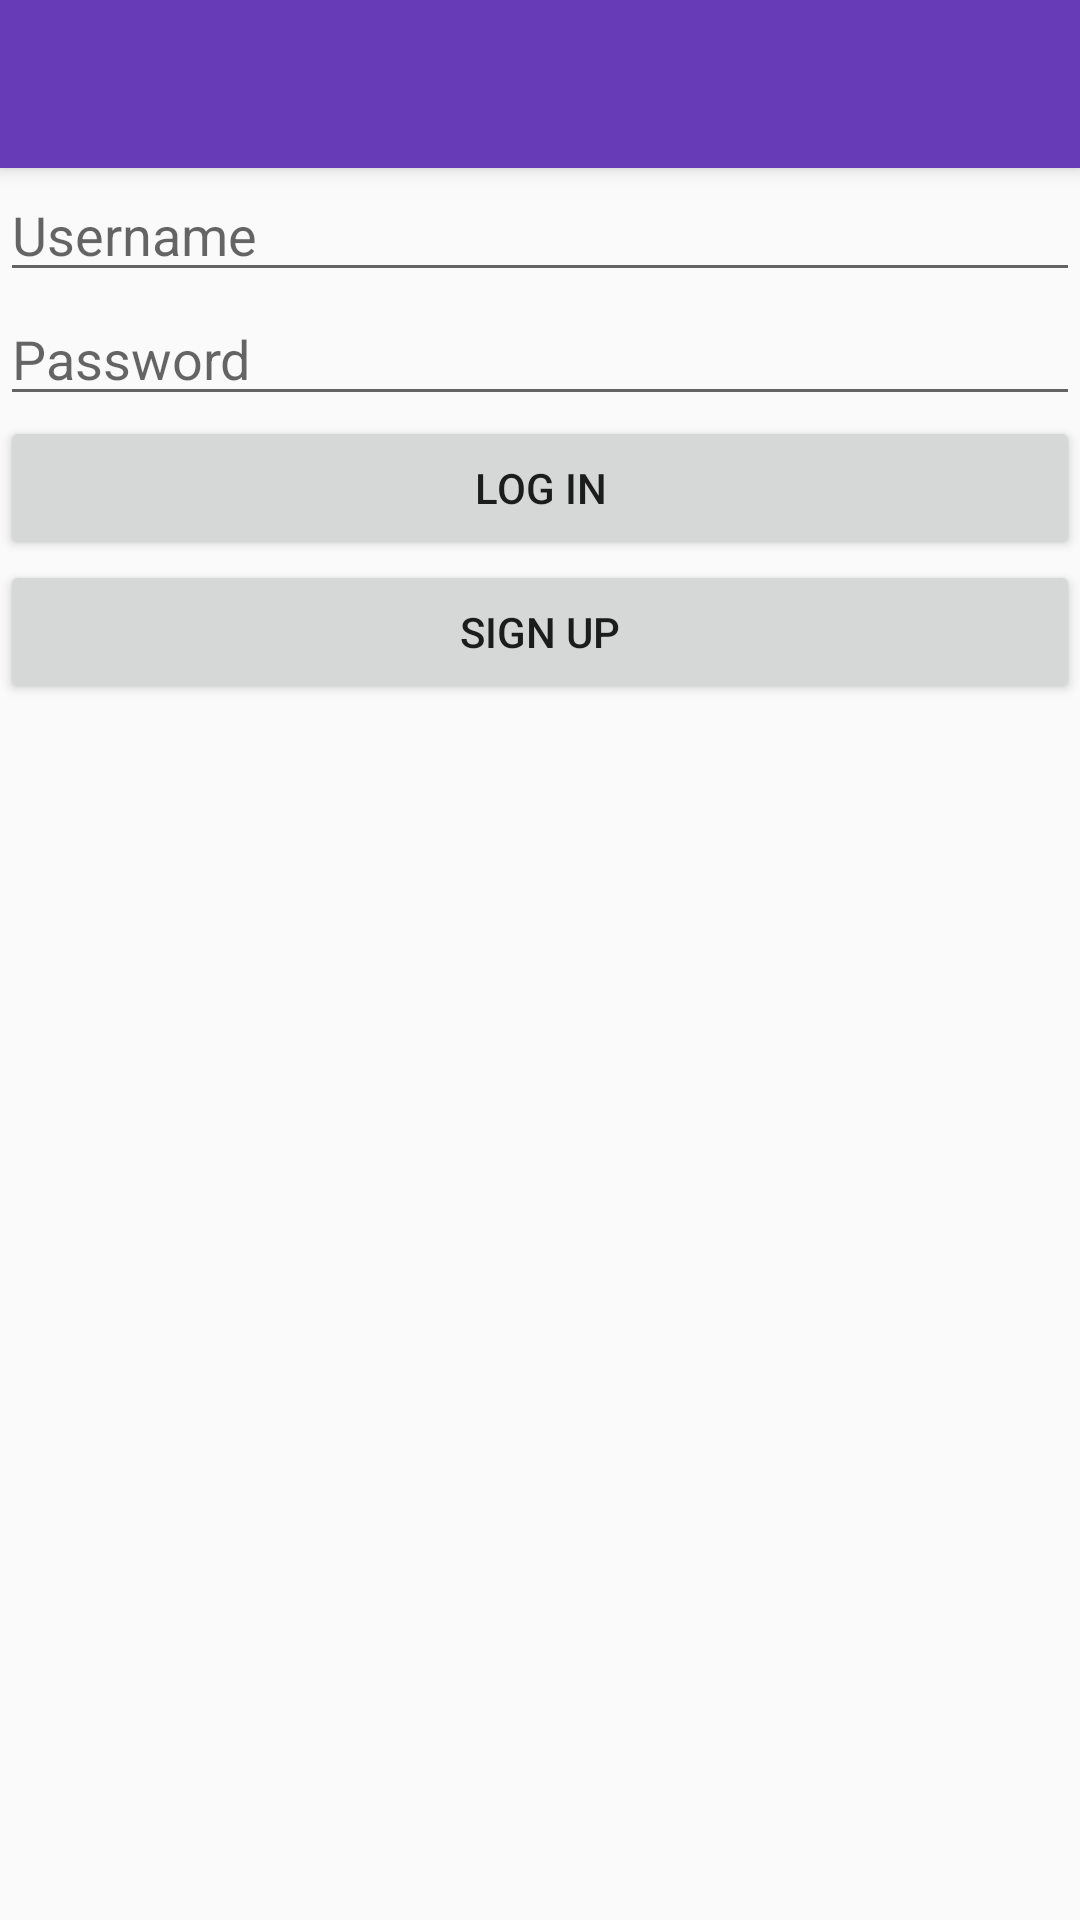

Android layout source for this screen:
<!-- AndroidManifest.xml: application theme AdaptiveTheme -->
<!-- res/layout/activity_login.xml -->
<?xml version="1.0" encoding="utf-8"?>
<android.support.design.widget.CoordinatorLayout xmlns:android="http://schemas.android.com/apk/res/android"
    xmlns:app="http://schemas.android.com/apk/res-auto"
    android:layout_width="match_parent"
    android:layout_height="match_parent"
    android:fitsSystemWindows="true">

    <android.support.design.widget.AppBarLayout
        android:layout_width="match_parent"
        android:layout_height="wrap_content"
        android:theme="@style/AppTheme.AppBarOverlay">

        <android.support.v7.widget.Toolbar
            android:id="@+id/toolbar"
            android:layout_width="match_parent"
            android:layout_height="?attr/actionBarSize"
            android:background="?attr/colorPrimary"
            app:popupTheme="@style/AppTheme.PopupOverlay" />

    </android.support.design.widget.AppBarLayout>

    <android.support.v4.widget.NestedScrollView
        android:layout_width="match_parent"
        android:layout_height="match_parent"
        app:layout_behavior="@string/appbar_scrolling_view_behavior">

        <LinearLayout
            android:layout_width="match_parent"
            android:layout_height="wrap_content"
            android:orientation="vertical">

            <EditText
                android:id="@+id/et_username"
                android:layout_width="match_parent"
                android:layout_height="wrap_content"
                android:hint="@string/username" />

            <EditText
                android:id="@+id/et_password"
                android:layout_width="match_parent"
                android:layout_height="wrap_content"
                android:hint="@string/password"
                android:inputType="textPassword" />

            <Button
                android:id="@+id/btn_login"
                android:layout_width="match_parent"
                android:layout_height="wrap_content"
                android:text="@string/login" />

            <Button
                android:id="@+id/btn_signup"
                android:layout_width="match_parent"
                android:layout_height="wrap_content"
                android:text="@string/signup" />

        </LinearLayout>

    </android.support.v4.widget.NestedScrollView>

</android.support.design.widget.CoordinatorLayout>
<!-- resources referenced by this layout -->
<resources>
  <string name="login">Log in</string>
  <string name="password">Password</string>
  <string name="signup">Sign up</string>
  <string name="username">Username</string>
  <style name="AppTheme.AppBarOverlay" parent="ThemeOverlay.AppCompat.Dark.ActionBar" />
  <style name="AppTheme.PopupOverlay" parent="ThemeOverlay.AppCompat.Light" />
  <style name="AdaptiveTheme" parent="AppTheme" />
  <style name="AppTheme" parent="Theme.AppCompat.Light.NoActionBar">
          <item name="colorPrimary">@color/colorPrimary</item>
          <item name="colorPrimaryDark">@color/colorPrimaryDark</item>
          <item name="colorAccent">@color/colorAccent</item>
      </style>
  <color name="colorPrimary">#673AB7</color>
  <color name="colorPrimaryDark">#512DA8</color>
  <color name="colorAccent">#FF4081</color>
</resources>
